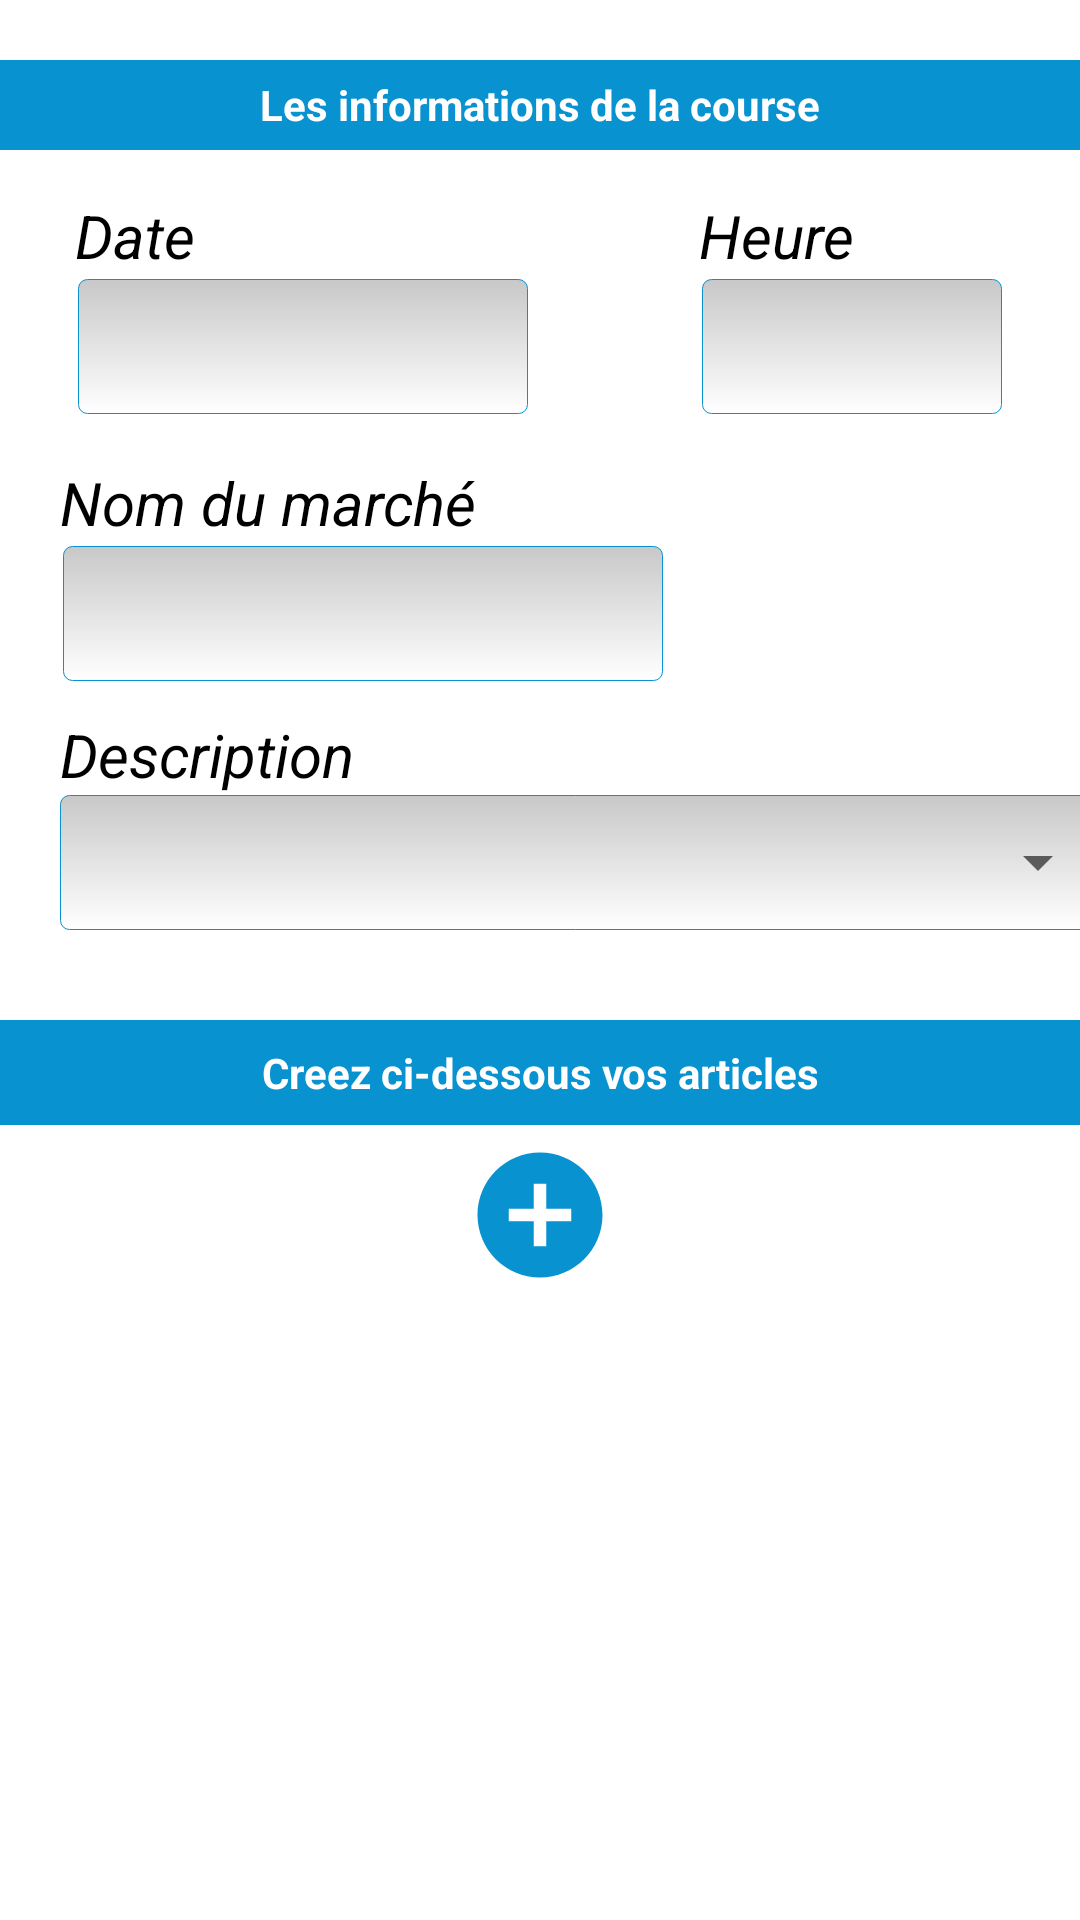

Produce the Android XML layout that renders to this screen, including the resource entries it uses.
<!-- AndroidManifest.xml: application theme Theme.Market -->
<!-- res/layout/activity_main3.xml -->
<?xml version="1.0" encoding="utf-8"?>


<RelativeLayout
    xmlns:android="http://schemas.android.com/apk/res/android"
    android:layout_width="match_parent"
    android:layout_height="match_parent"
    >
    <TextView
        android:layout_marginTop="20dp"
        android:layout_width="match_parent"
        android:layout_height="30dp"
        android:background="@color/classic_blue"
        android:text="@string/infos"
        android:gravity="center"
        android:textColor="@color/white"
        android:textStyle="bold"
         />

    <RelativeLayout
        android:id="@+id/layout_date"
        android:layout_width="match_parent"
        android:layout_height="wrap_content"

        android:layout_marginTop="60dp"
        android:orientation="vertical"
        android:padding="5dp">
        <LinearLayout
            android:layout_width="wrap_content"
            android:layout_height="wrap_content"

            android:orientation="vertical"
            android:layout_marginLeft="20dp">
        <TextView
            android:id="@+id/date"

            android:layout_width="wrap_content"
            android:layout_height="wrap_content"
            android:textSize="20dp"
            android:text="@string/date"
            android:textColor="@color/black"
            android:textStyle="italic"





            />



        <EditText
            android:id="@+id/date_txt"
            android:layout_width="150dp"
            android:layout_height="45dp"
            android:layout_margin="1dp"

            android:layout_weight="2"
            android:background="@drawable/edit_zone"

            android:inputType="datetime"
            android:padding="8dp"

            android:clickable="false"
            android:cursorVisible="false"
            android:focusable="false"
            android:focusableInTouchMode="false"



            />
        </LinearLayout>

        <LinearLayout
            android:layout_width="wrap_content"
            android:layout_height="wrap_content"
            android:layout_alignParentRight="true"
            android:orientation="vertical"
            android:layout_marginRight="20dp">
            <TextView
                android:id="@+id/hour_txt"
                android:layout_width="wrap_content"
                android:layout_height="wrap_content"
                android:textSize="20dp"
                android:text="@string/heure"
                android:textColor="@color/black"
                android:textStyle="italic"





                />



            <EditText
                android:id="@+id/hour"
                android:layout_width="100dp"
                android:layout_height="45dp"
                android:layout_margin="1dp"
                android:layout_weight="2"
                android:layout_below="@+id/hour_txt"
                android:background="@drawable/edit_zone"

                android:inputType="time"

                android:padding="8dp"

                android:cursorVisible="false"
                android:focusable="false"


                />

        </LinearLayout>

    </RelativeLayout>




    <LinearLayout
        android:id="@+id/layout_market"
        android:layout_width="match_parent"
        android:layout_height="wrap_content"
        android:orientation="vertical"
        android:layout_below="@id/layout_date"
        android:layout_marginLeft="20dp"
        android:layout_marginTop="10dp">
        <TextView
            android:id="@+id/market"
            android:layout_width="wrap_content"
            android:layout_height="wrap_content"

            android:text="@string/nomdumarche"
            android:textColor="@color/black"
            android:textStyle="italic"
            android:textSize="20dp"

            />
        <EditText
            android:id="@+id/market_txt"
            android:layout_width="200dp"
            android:layout_height="45dp"
            android:layout_weight="2"
            android:background="@drawable/edit_zone"
            android:padding="8dp"
            android:layout_margin="1dp"
            android:inputType="text"

            />
    </LinearLayout>
    <LinearLayout
        android:id="@+id/layout_description"
        android:layout_below="@id/layout_market"
        android:layout_width="match_parent"
        android:layout_height="wrap_content"
        android:orientation="vertical"
        android:layout_marginLeft="20dp"
        android:layout_marginTop="10dp">
        <TextView
            android:id="@+id/description"
            android:layout_width="wrap_content"
            android:layout_height="wrap_content"

            android:text="@string/description"
            android:textColor="@color/black"
            android:textStyle="italic"
            android:textSize="20dp"

             />
        <LinearLayout
            android:layout_width="350dp"
            android:layout_height="45dp"
            android:background="@drawable/edit_zone"
            android:orientation="horizontal">

            <Spinner
                android:id="@+id/description_txt"
                android:layout_width="match_parent"
                android:layout_height="match_parent"
                android:layout_marginLeft="10dp"
                android:layout_weight="1"
                android:focusable="true"
                android:focusableInTouchMode="true"
                android:gravity="center_vertical"


                />
        </LinearLayout>

    </LinearLayout>
    <LinearLayout
        android:id="@+id/condiments_layout"
        android:layout_width="match_parent"
        android:layout_height="wrap_content"
        android:orientation="vertical"
        android:layout_below="@id/layout_description"
        android:layout_marginTop="30dp"
        android:layout_marginBottom="5dp">

        <TextView
            android:id="@+id/condiments"
            android:layout_width="match_parent"
            android:layout_height="35dp"

            android:background="@color/classic_blue"
            android:gravity="center"
            android:text="@string/creer_article"
            android:textColor="@color/white"
            android:textStyle="bold"


            />


    </LinearLayout>
    <ImageButton
        android:layout_below="@+id/condiments_layout"
        android:id="@+id/add_shop"
        android:layout_width="50dp"
        android:layout_height="50dp"
        android:layout_centerHorizontal="true"
        android:background="@color/transparent"


        />

    <ImageView
        android:layout_below="@+id/condiments_layout"
        android:layout_width="50dp"
        android:layout_height="50dp"
        android:layout_centerHorizontal="true"
        android:src="@drawable/add_icon"

        />
    <LinearLayout
        android:id="@+id/articles_layout"
        android:layout_below="@+id/add_shop"
        android:layout_width="match_parent"
        android:layout_height="wrap_content"

        android:orientation="vertical"
        android:layout_margin="10dp">
        <ScrollView
            android:layout_width="match_parent"
            android:layout_height="wrap_content"
            android:scrollbars="vertical"
            android:scrollbarSize="5dp">
        <androidx.recyclerview.widget.RecyclerView

            android:id="@+id/myrecycler"
            android:layout_width="match_parent"
            android:layout_height="match_parent"/>
        </ScrollView>


    </LinearLayout>


</RelativeLayout>
<!-- resources referenced by this layout -->
<resources>
  <color name="black">#FF000000</color>
  <color name="classic_blue">#0892D0</color>
  <color name="transparent">@android:color/transparent</color>
  <color name="white">#FFFFFFFF</color>
  <!-- drawable add_icon (drawable) -->
  <vector android:height="24dp" android:tint="@color/classic_blue"
      android:viewportHeight="24" android:viewportWidth="24"
      android:width="24dp" xmlns:android="http://schemas.android.com/apk/res/android">
      <path android:fillColor="@color/classic_blue" android:pathData="M12,2C6.48,2 2,6.48 2,12s4.48,10 10,10 10,-4.48 10,-10S17.52,2 12,2zM17,13h-4v4h-2v-4L7,13v-2h4L11,7h2v4h4v2z"/>
  </vector>
  <!-- drawable edit_zone (drawable) -->
  <?xml version="1.0" encoding="utf-8" ?>
  
  <shape xmlns:android="http://schemas.android.com/apk/res/android"
      android:thickness="0dp"
      android:shape="rectangle">
  
      <stroke android:width="0.1dp"
          android:color="@color/classic_blue"/>
  
      <corners android:radius="3dp" />
  
      <gradient   android:startColor="#C8C8C8"
          android:endColor="#FFFFFF"
          android:type="linear"
          android:angle="270"/>
  </shape>
  <string name="creer_article">"Creez ci-dessous vos articles"</string>
  <string name="date">"Date"</string>
  <string name="description">"Description"</string>
  <string name="heure">"Heure"</string>
  <string name="infos">"Les informations de la course"</string>
  <string name="nomdumarche">"Nom du marché"</string>
  <style name="Theme.Market" parent="Theme.MaterialComponents.DayNight.DarkActionBar">
          
          <item name="colorPrimary">@color/purple_500</item>
          <item name="colorPrimaryVariant">@color/purple_700</item>
          <item name="colorOnPrimary">@color/white</item>
          
          <item name="colorSecondary">@color/teal_200</item>
          <item name="colorSecondaryVariant">@color/teal_700</item>
          <item name="colorOnSecondary">@color/black</item>
          
          <item name="android:statusBarColor" tools:targetApi="l">?attr/colorPrimaryVariant</item>
          
      </style>
  <color name="purple_500">#FF6200EE</color>
  <color name="purple_700">#FF3700B3</color>
  <color name="teal_200">#FF03DAC5</color>
  <color name="teal_700">#FF018786</color>
</resources>
